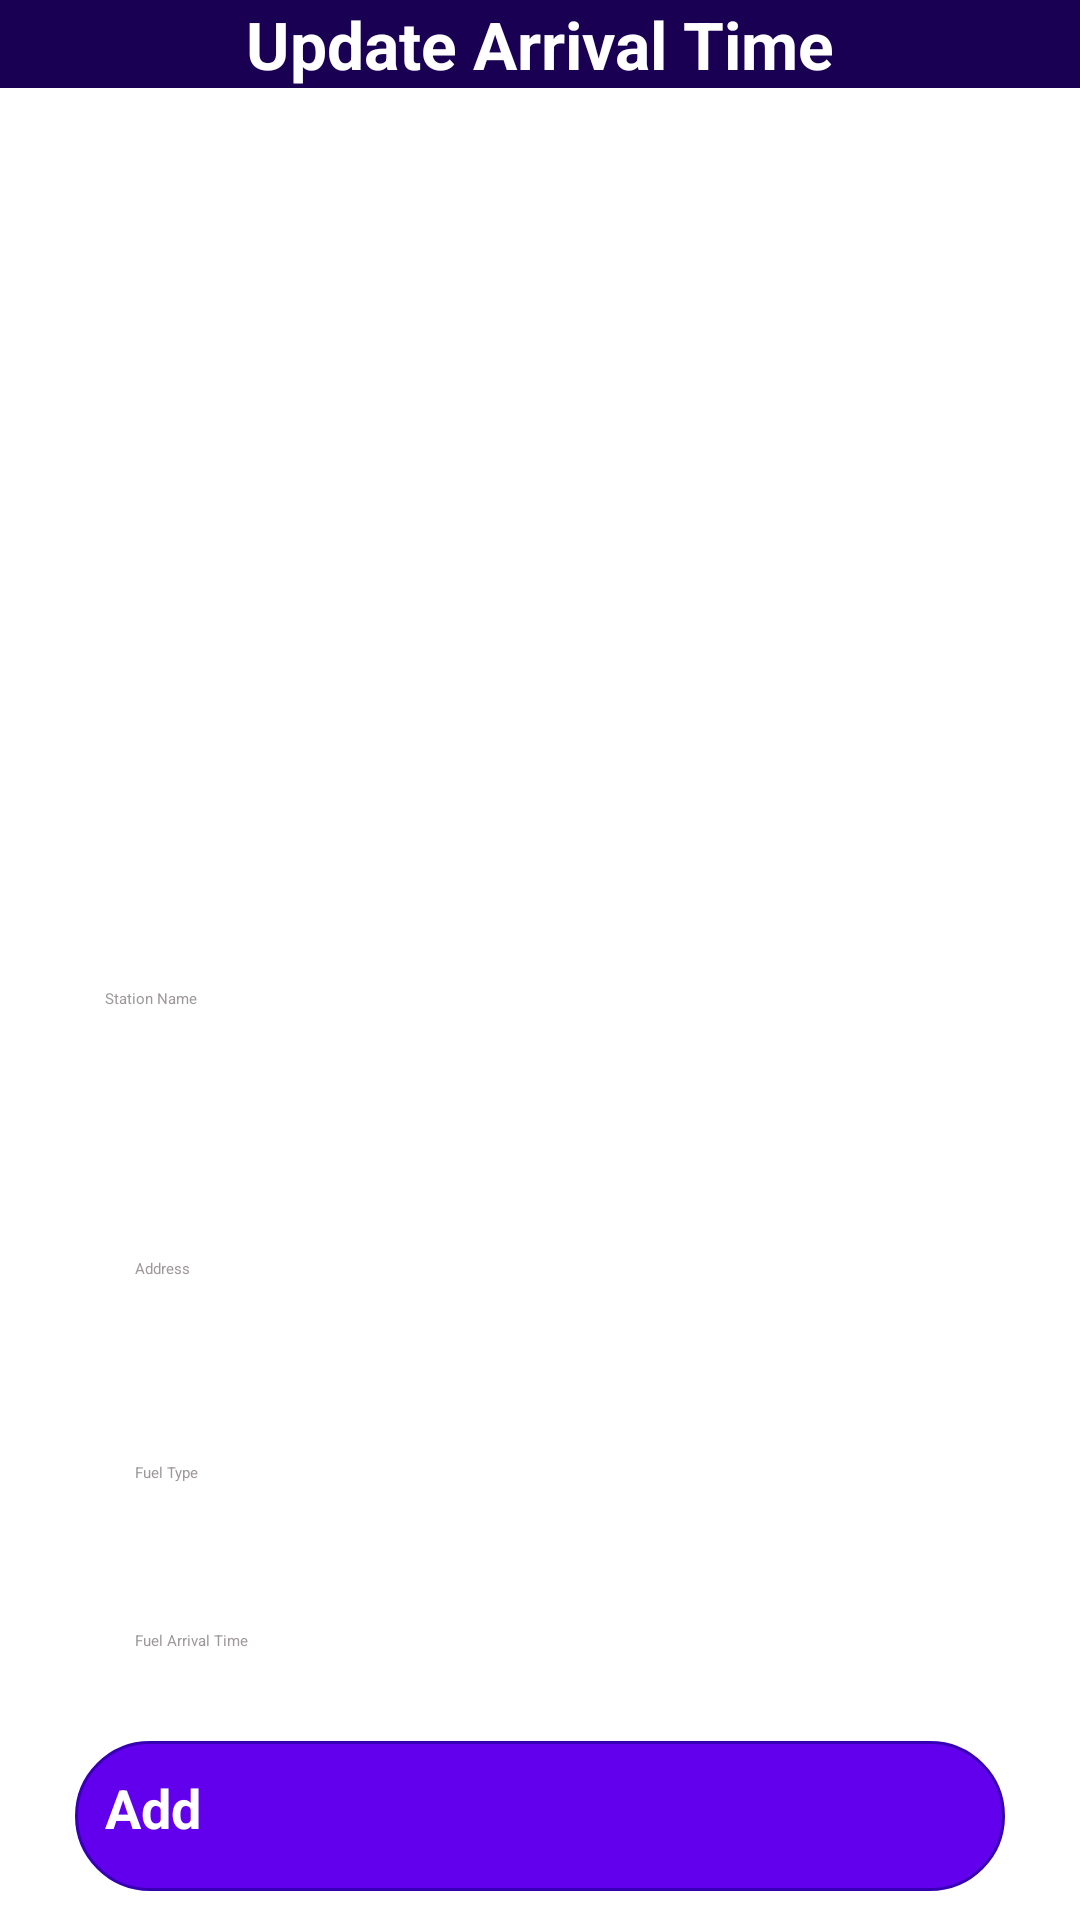

This screen was rendered from an Android layout file. Write that file and the resources it references.
<!-- AndroidManifest.xml: application theme Theme.EADAssignment -->
<!-- res/layout/update_fuel_arrival_depart_time.xml -->
<?xml version="1.0" encoding="utf-8"?>
<LinearLayout xmlns:android="http://schemas.android.com/apk/res/android"
    xmlns:app="http://schemas.android.com/apk/res-auto"
    android:layout_width="match_parent"
    android:layout_height="match_parent"
    android:orientation="vertical">

    <androidx.appcompat.widget.Toolbar xmlns:android="http://schemas.android.com/apk/res/android"
        android:id="@+id/toolbar"
        android:layout_width="match_parent"
        android:layout_height="wrap_content"
        android:background="#1A0053"
        android:elevation="8dp">

        <TextView
            android:layout_width="wrap_content"
            android:layout_height="wrap_content"
            android:text="Update Arrival Time"
            android:layout_gravity="center"
            android:textSize="22sp"
            android:textStyle="bold"
            android:textColor="@color/white"
            android:id="@+id/toolbar_title" />

    </androidx.appcompat.widget.Toolbar>
    <LinearLayout xmlns:android="http://schemas.android.com/apk/res/android"
        xmlns:app="http://schemas.android.com/apk/res-auto"
        android:layout_width="match_parent"
        android:layout_height="250dp"
        android:orientation="vertical"
        android:background="#FFFFFF"
        android:gravity="center_horizontal">
        <ImageView
            android:layout_width="350dp"
            android:layout_height="200dp"
            android:src="@drawable/stationimage"
            android:layout_marginTop="20dp"/>

    </LinearLayout>


    <RelativeLayout
        android:layout_width="match_parent"
        android:layout_height="wrap_content"
        android:layout_marginLeft="25dp"
        android:layout_marginTop="20dp"
        android:layout_marginRight="25dp">


        <EditText
            android:id="@+id/fuelStationName"
            android:layout_width="357dp"
            android:layout_height="68dp"
            android:layout_marginTop="20dp"
            android:background="@drawable/forget"
            android:hint="Station Name"
            android:inputType="text"
            android:padding="10dp"
            android:textColor="@color/black"
            android:textColorHint="#9E9999" />

        <EditText
            android:id="@+id/updateFuelType"
            android:layout_width="fill_parent"
            android:layout_height="wrap_content"
            android:layout_below="@+id/fuelStationName"
            android:layout_marginTop="80dp"
            android:background="@drawable/forget"
            android:hint="Fuel Type"
            android:inputType="text"
            android:padding="20dp"
            android:textColor="@color/black"
            android:textColorHint="#9E9999" />

        <EditText
            android:id="@+id/updateFuelArrival"
            android:layout_width="fill_parent"
            android:layout_height="wrap_content"
            android:layout_below="@+id/updateFuelType"
            android:layout_marginTop="9dp"
            android:background="@drawable/forget"
            android:hint="Fuel Arrival Time"
            android:inputType="text"
            android:padding="20dp"
            android:textColor="@color/black"
            android:textColorHint="#9E9999" />

        <Button
            android:id="@+id/addBtn"
            android:layout_width="350dp"
            android:layout_height="50dp"
            android:layout_below="@+id/updateFuelArrival"
            android:layout_marginTop="10dp"
            android:background="@drawable/button"
            android:text="Add"
            android:textColor="#FFF"
            android:textSize="18dp"
            android:textStyle="bold" />

        <EditText
            android:id="@+id/stationAddress"
            android:layout_width="fill_parent"
            android:layout_height="wrap_content"
            android:layout_marginTop="100dp"
            android:background="@drawable/forget"
            android:hint="Address"
            android:inputType="text"
            android:padding="20dp"
            android:textColor="@color/black"
            android:textColorHint="#9E9999" />

    </RelativeLayout>


</LinearLayout>
<!-- resources referenced by this layout -->
<resources>
  <!-- drawable button (drawable-v24) -->
  <shape xmlns:android="http://schemas.android.com/apk/res/android">
      <solid android:color="@color/purple_500" />
      <stroke android:width="1dp" android:color="@color/purple_700" />
      <padding android:left="10dp" android:top="10dp" android:right="10dp" android:bottom="10dp" />
      <corners android:radius="40dp" />
  </shape>
  <!-- not gathered from this repository: default colours our renderer supplied (Android Studio template values) -->
  <color name="purple_500">#FF6200EE</color>
  <color name="purple_700">#FF3700B3</color>
  <color name="black">#FF000000</color>
  <color name="white">#FFFFFFFF</color>
</resources>
